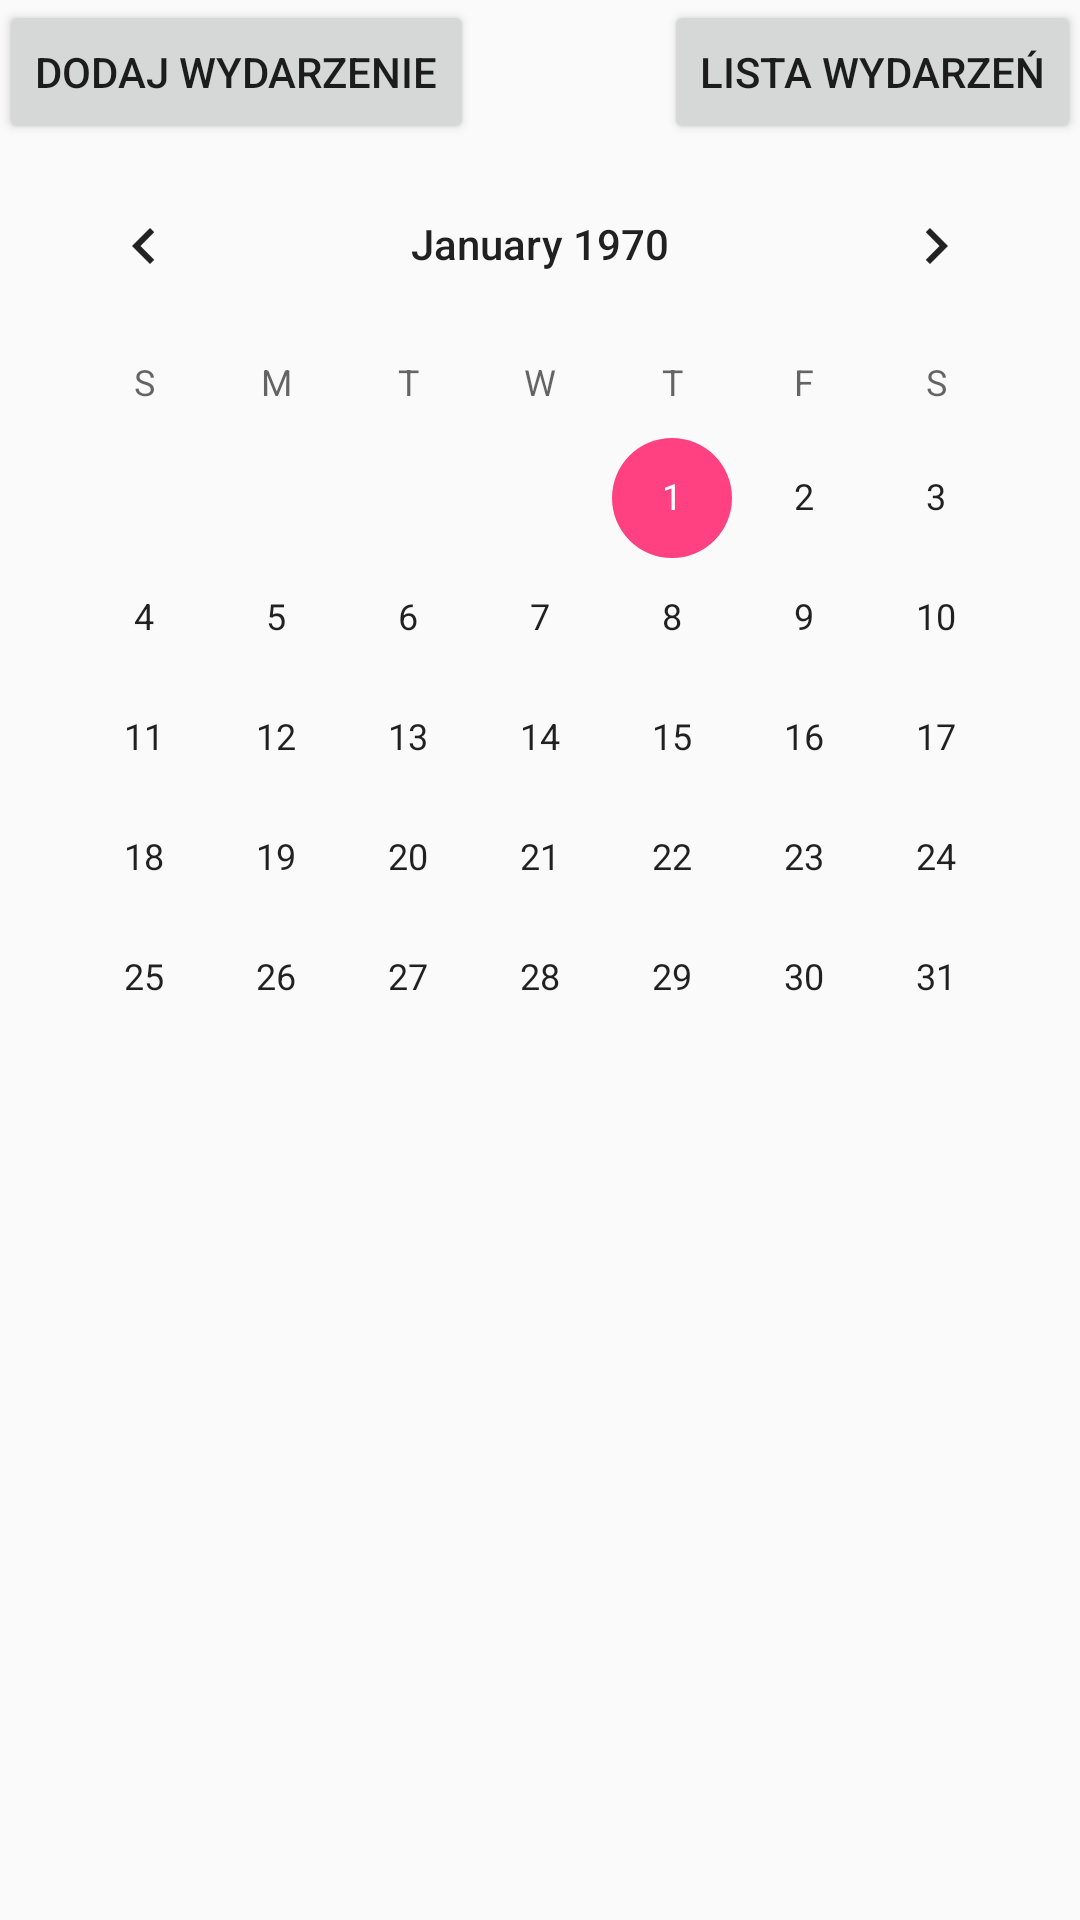

Reconstruct the res/layout file that produces this screen, plus the resources it refers to.
<!-- AndroidManifest.xml: application theme AppTheme -->
<!-- res/layout/activity_best_calendar_eu.xml -->
<?xml version="1.0" encoding="utf-8"?>
<RelativeLayout
    xmlns:android="http://schemas.android.com/apk/res/android"
    xmlns:tools="http://schemas.android.com/tools"
    xmlns:app="http://schemas.android.com/apk/res-auto"
    android:layout_width="match_parent"
    android:layout_height="match_parent"
    android:paddingLeft="@dimen/activity_horizontal_margin"
    android:paddingRight="@dimen/activity_horizontal_margin"
    android:paddingTop="@dimen/activity_vertical_margin"
    android:paddingBottom="@dimen/activity_vertical_margin"
    app:layout_behavior="@string/appbar_scrolling_view_behavior"
    tools:context="com.example.kacper_light_erp.bestcalendareu.BestCalendarEU">

    <Button
        android:layout_width="wrap_content"
        android:layout_height="wrap_content"
        android:text="Dodaj Wydarzenie"
        android:id="@+id/newevent"
        android:layout_alignParentTop="true"
        android:layout_alignParentStart="true" />

    <Button
        android:layout_width="wrap_content"
        android:layout_height="wrap_content"
        android:text="Lista Wydarzeń"
        android:id="@+id/list"
        android:layout_alignParentTop="true"
        android:layout_alignParentEnd="true" />

    <CalendarView
        android:layout_width="wrap_content"
        android:layout_height="wrap_content"
        android:id="@+id/calendarView"
        android:layout_alignParentBottom="true"
        android:layout_centerHorizontal="true"
        android:layout_below="@+id/newevent" />
</RelativeLayout>
<!-- resources referenced by this layout -->
<resources>
  <style name="AppTheme" parent="Theme.AppCompat.Light.DarkActionBar">
          
          <item name="colorPrimary">@color/colorPrimary</item>
          <item name="colorPrimaryDark">@color/colorPrimaryDark</item>
          <item name="colorAccent">@color/colorAccent</item>
      </style>
  <color name="colorPrimary">#3F51B5</color>
  <color name="colorPrimaryDark">#303F9F</color>
  <color name="colorAccent">#FF4081</color>
</resources>
